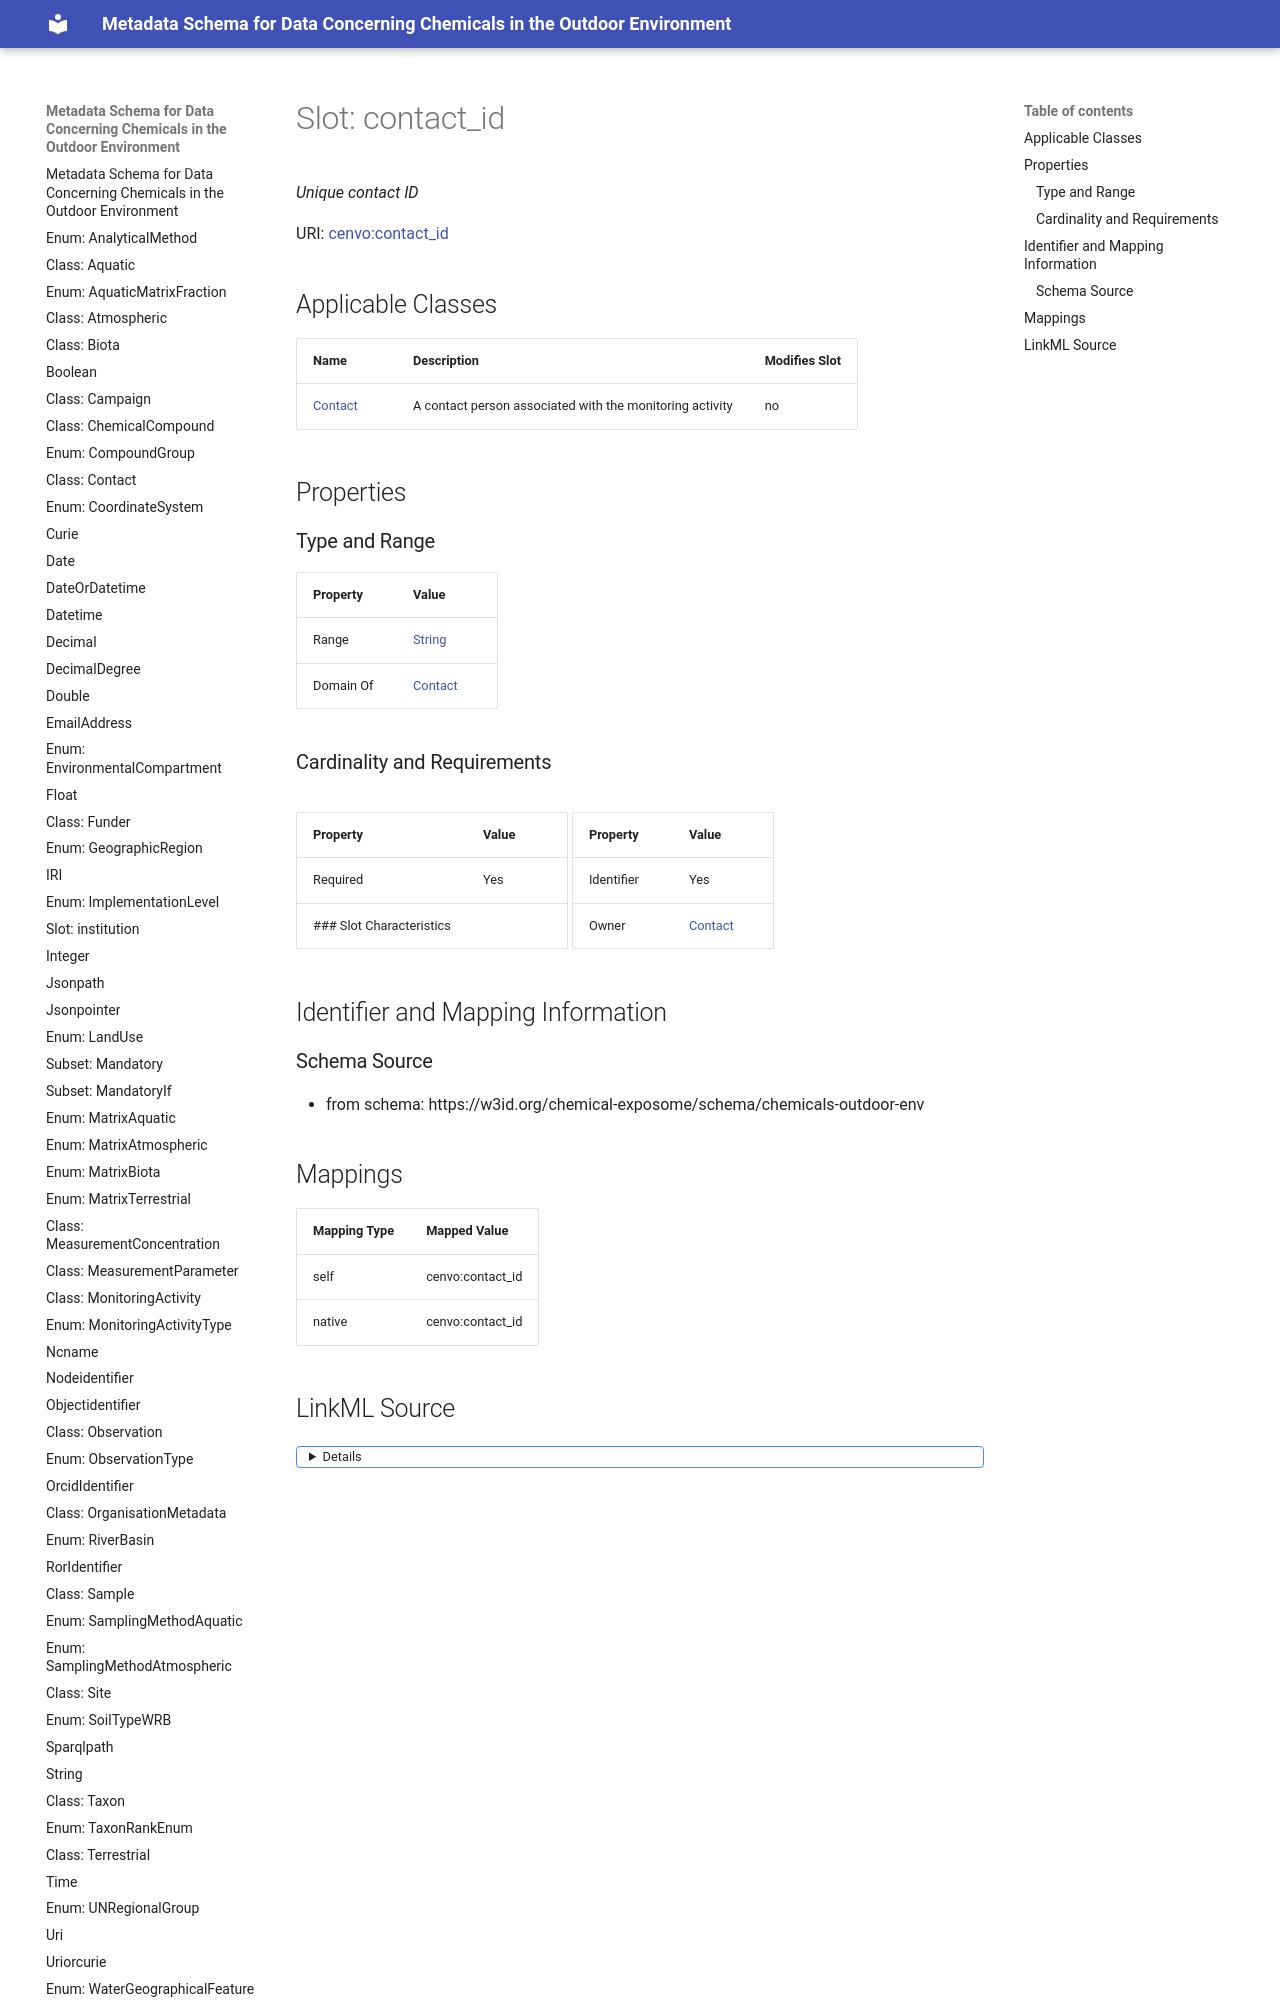

repository: eu-parc/schema_chemicalsOutdoorEnvironment · page: contact_id/index.html · generator: mkdocs

---
search:
  boost: 5.0
---

# Slot: contact_id 


_Unique contact ID_



<div data-search-exclude markdown="1">



URI: [cenvo:contact_id](https://w3id.org/chemical-exposome/terms/contact_id)
<!-- no inheritance hierarchy -->





## Applicable Classes

| Name | Description | Modifies Slot |
| --- | --- | --- |
| [Contact](Contact.md) | A contact person associated with the monitoring activity |  no  |






## Properties
